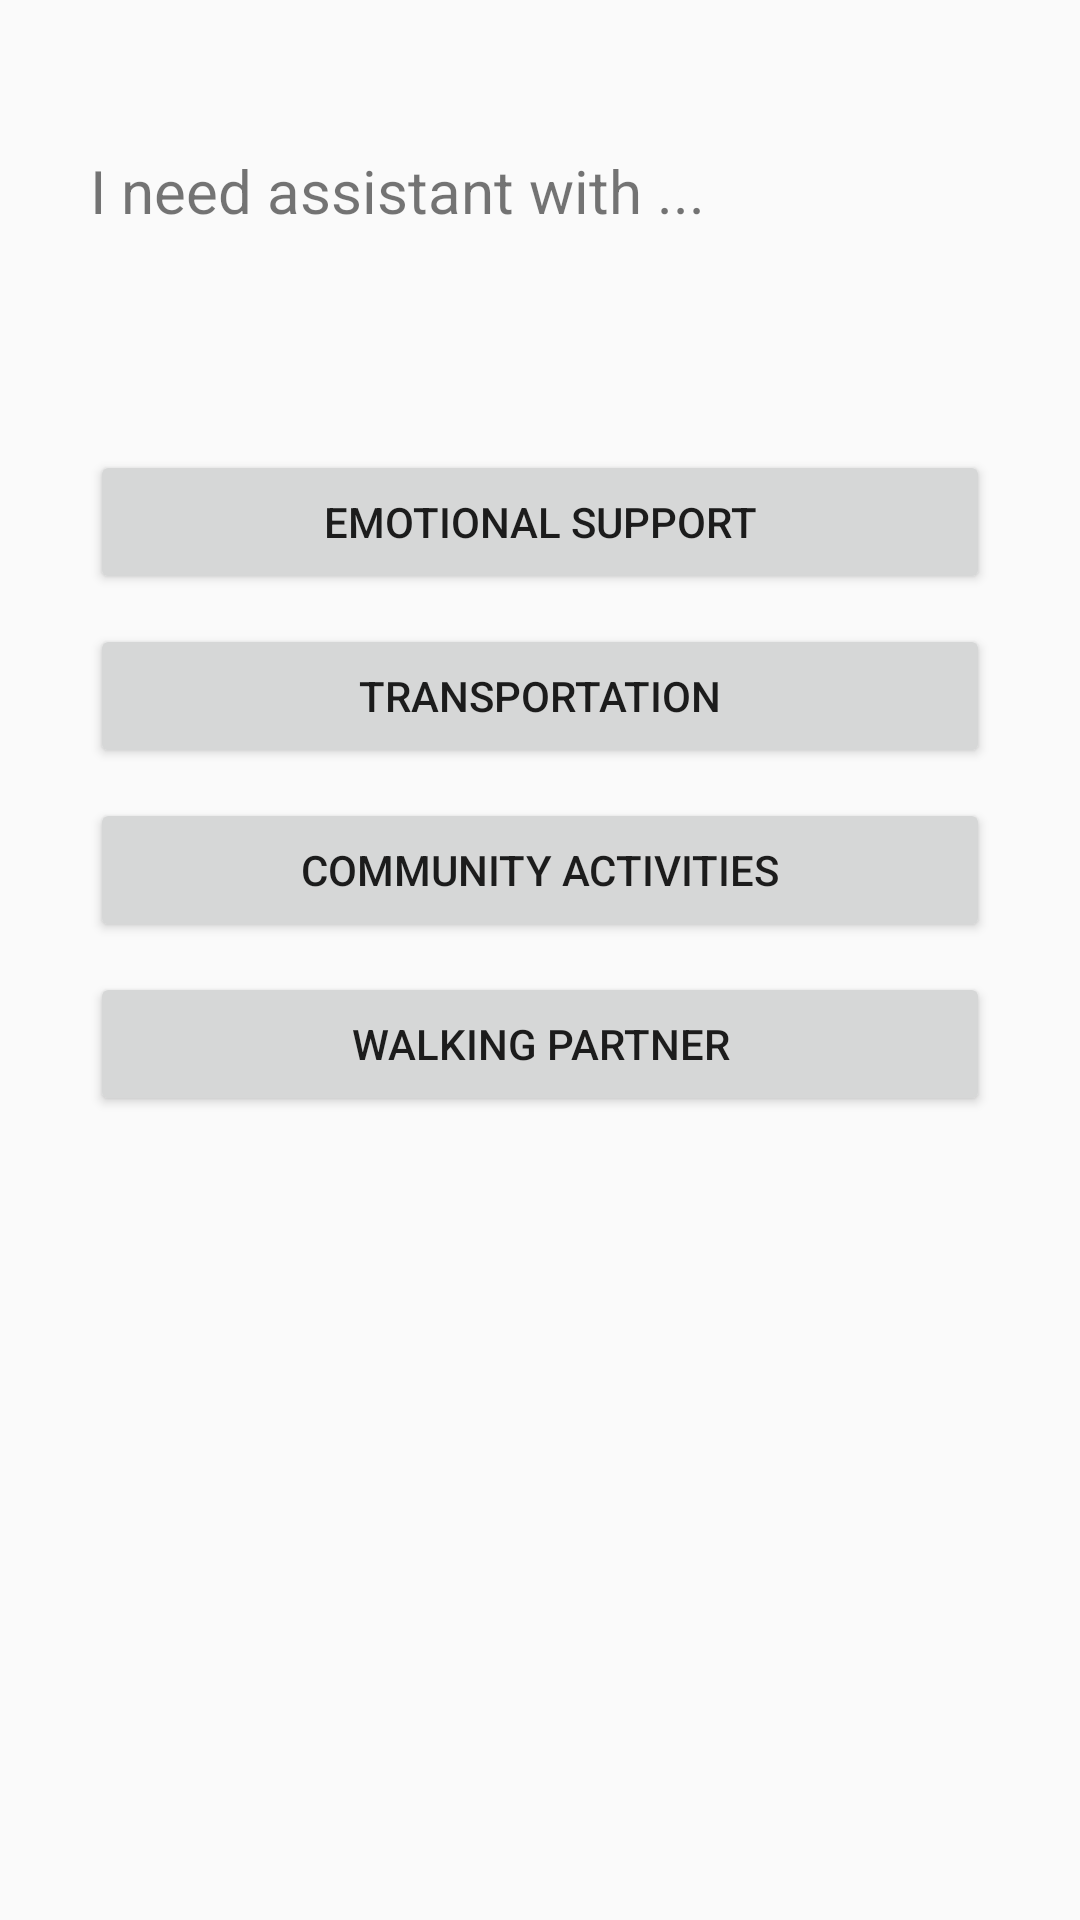

Here is an Android app screen rendered from its layout file. Give the layout XML and the strings, colors and styles it references.
<!-- AndroidManifest.xml: application theme AppTheme -->
<!-- res/layout/activity_seven_page.xml -->
<?xml version="1.0" encoding="utf-8"?>
<RelativeLayout xmlns:android="http://schemas.android.com/apk/res/android"
    xmlns:app="http://schemas.android.com/apk/res-auto"
    xmlns:tools="http://schemas.android.com/tools"
    android:layout_width="match_parent"
    android:layout_height="match_parent"
    tools:context="com.lc.dementiahack.ui.signup.FirstPageActivity">

    <TextView
        android:layout_marginTop="50dp"
        android:layout_centerHorizontal="true"
        android:layout_width="300dp"
        android:layout_height="wrap_content"
        android:textSize="20dp"
        android:text="I need assistant with ..."
        android:id="@+id/textView" />

    <Button
        android:id="@+id/first"
        android:layout_centerHorizontal="true"
        android:layout_marginTop="150dp"
        android:layout_width="300dp"
        android:layout_height="wrap_content"
        android:text="Emotional Support"/>

    <Button
        android:id="@+id/second"
        android:layout_centerHorizontal="true"
        android:layout_marginTop="10dp"
        android:layout_width="300dp"
        android:layout_height="wrap_content"
        android:text="Transportation"
        android:layout_below="@+id/first" />

    <Button
        android:id="@+id/third"
        android:layout_centerHorizontal="true"
        android:layout_marginTop="10dp"
        android:layout_width="300dp"
        android:layout_height="wrap_content"
        android:text="Community Activities"
        android:layout_below="@+id/second" />

    <Button
        android:id="@+id/fourth"
        android:layout_centerHorizontal="true"
        android:layout_marginTop="10dp"
        android:layout_width="300dp"
        android:layout_height="wrap_content"
        android:text="Walking Partner"
        android:layout_below="@+id/third" />


</RelativeLayout>
<!-- resources referenced by this layout -->
<resources>
  <style name="AppTheme" parent="Theme.AppCompat.Light.NoActionBar">
          
          <item name="colorPrimary">@color/colorPrimary</item>
          <item name="colorPrimaryDark">@color/colorPrimaryDark</item>
          <item name="colorAccent">@color/colorAccent</item>
      </style>
  <!-- not gathered from this repository: default colours our renderer supplied (Android Studio template values) -->
  <color name="colorPrimary">#FF6200EE</color>
  <color name="colorPrimaryDark">#FF3700B3</color>
  <color name="colorAccent">#FF03DAC5</color>
</resources>
